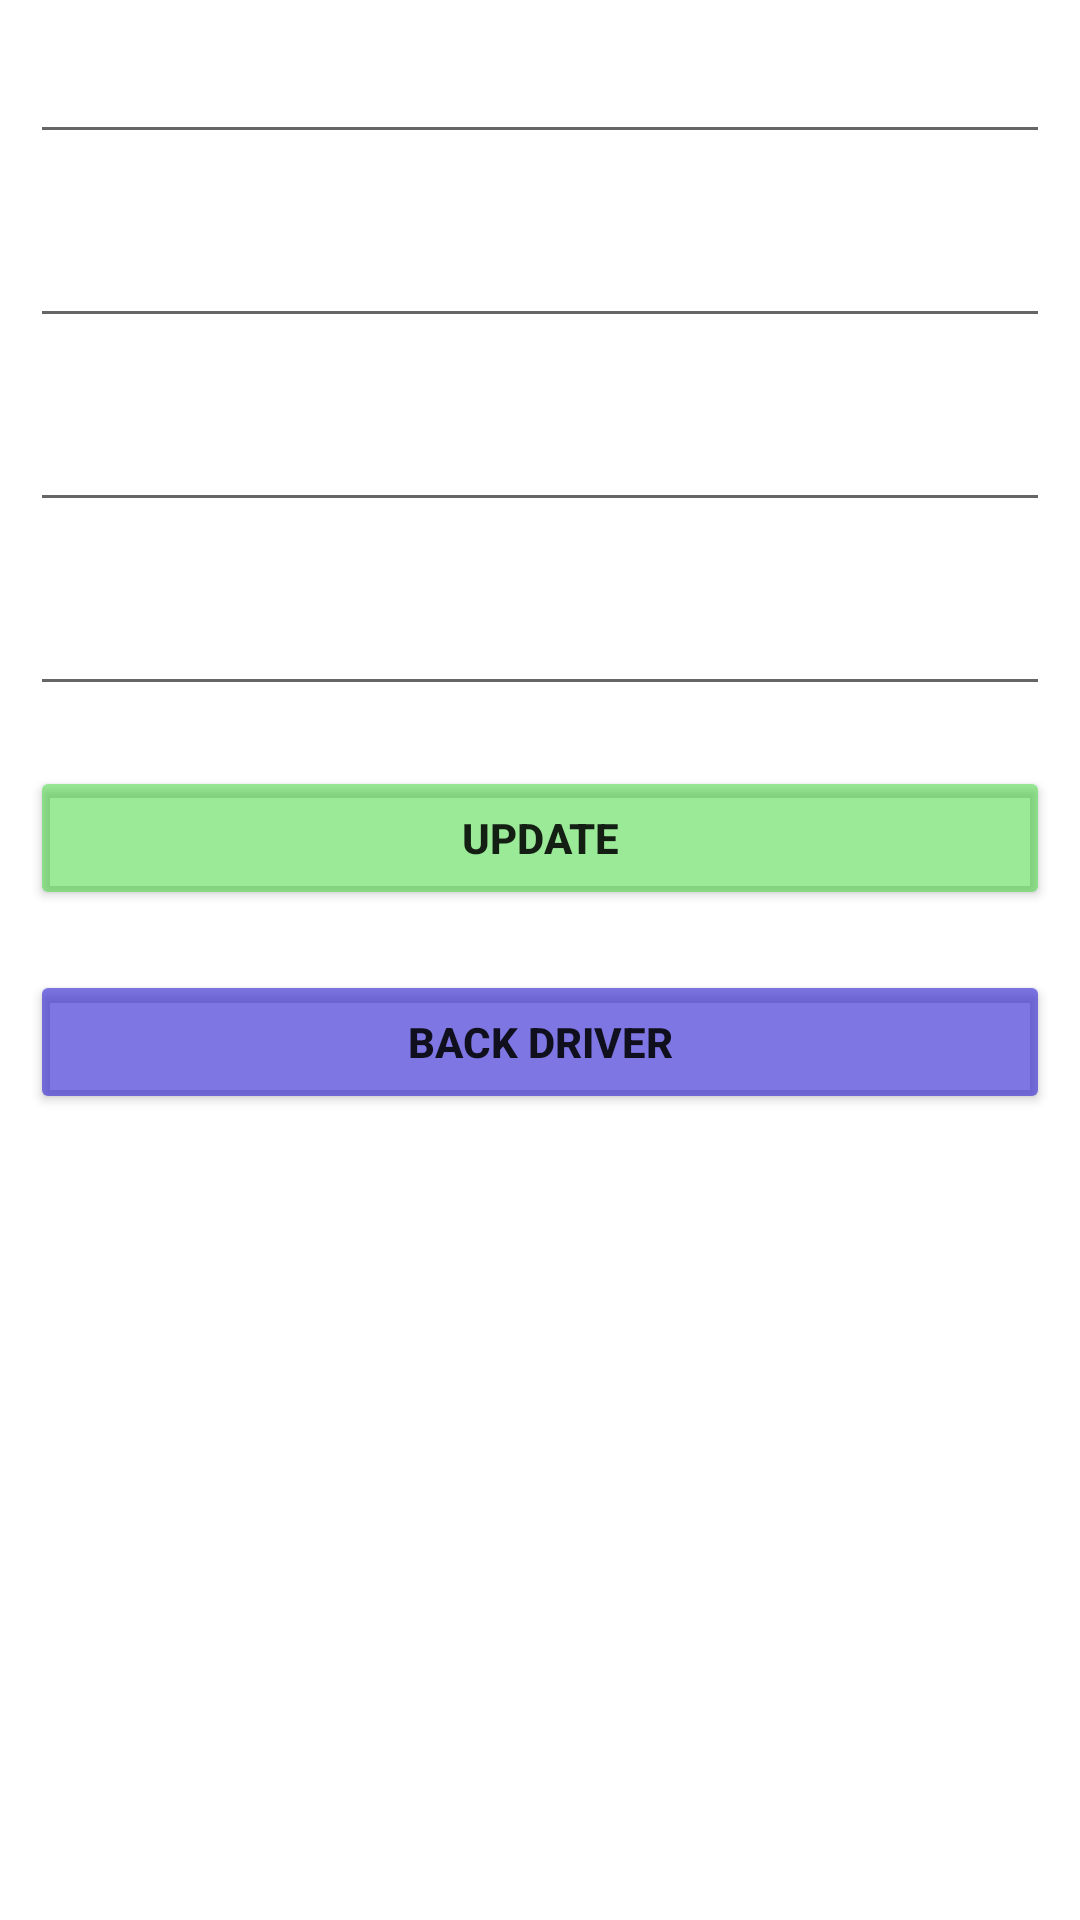

This screen was rendered from an Android layout file. Write that file and the resources it references.
<!-- AndroidManifest.xml: application theme Theme.LADM_U3_PRACTICA1_SQLITE_DB -->
<!-- res/layout/activity_update_vehicle.xml -->
<?xml version="1.0" encoding="utf-8"?>
<LinearLayout xmlns:android="http://schemas.android.com/apk/res/android"
    xmlns:app="http://schemas.android.com/apk/res-auto"
    xmlns:tools="http://schemas.android.com/tools"
    android:layout_width="match_parent"
    android:layout_height="match_parent"
    android:orientation="vertical"
    android:background="@drawable/fondo15"
    tools:context=".UpdateVehicle">

    <EditText
        android:id="@+id/licencePlateUpdate"
        android:layout_width="match_parent"
        android:layout_height="wrap_content"
        android:textColor="@color/white"
        android:textColorHint="@color/white"
        android:layout_margin="10dp"
        android:hint="Licence Plates"/>

    <EditText
        android:id="@+id/brandUpdate"
        android:layout_width="match_parent"
        android:layout_height="wrap_content"
        android:textColor="@color/white"
        android:textColorHint="@color/white"
        android:layout_margin="10dp"
        android:hint="Vehicle Brand"/>

    <EditText
        android:id="@+id/modelUpdate"
        android:layout_width="match_parent"
        android:layout_height="wrap_content"
        android:textColor="@color/white"
        android:textColorHint="@color/white"
        android:layout_margin="10dp"
        android:hint="Vehicle Model"/>

    <EditText
        android:id="@+id/yearUpdate"
        android:layout_width="match_parent"
        android:layout_height="wrap_content"
        android:inputType="number"
        android:textColor="@color/white"
        android:textColorHint="@color/white"
        android:layout_margin="10dp"
        android:hint="Vehicle Year"/>

    <Button
        android:id="@+id/btn_updateVehicleDriver"
        android:layout_width="match_parent"
        android:layout_height="wrap_content"
        android:layout_margin="10dp"
        android:textStyle="bold"
        android:backgroundTint="#792BD325"
        android:text="update"/>

    <Button
        android:id="@+id/btn_backVehicleDriver"
        android:layout_width="match_parent"
        android:layout_height="wrap_content"
        android:layout_margin="10dp"
        android:textStyle="bold"
        android:backgroundTint="#9F3125D3"
        android:text="Back Driver"/>

</LinearLayout>
<!-- resources referenced by this layout -->
<resources>
  <style name="Theme.LADM_U3_PRACTICA1_SQLITE_DB" parent="Theme.MaterialComponents.DayNight.DarkActionBar">
          
          <item name="colorPrimary">@color/purple_500</item>
          <item name="colorPrimaryVariant">@color/purple_700</item>
          <item name="colorOnPrimary">@color/white</item>
          
          <item name="colorSecondary">@color/teal_200</item>
          <item name="colorSecondaryVariant">@color/teal_700</item>
          <item name="colorOnSecondary">@color/black</item>
          
          <item name="android:statusBarColor" tools:targetApi="l">?attr/colorPrimaryVariant</item>
          
      </style>
  <!-- not gathered from this repository: default colours our renderer supplied (Android Studio template values) -->
  <color name="purple_500">#FF6200EE</color>
  <color name="purple_700">#FF3700B3</color>
  <color name="teal_200">#FF03DAC5</color>
  <color name="teal_700">#FF018786</color>
  <color name="black">#FF000000</color>
  <color name="white">#FFFFFFFF</color>
</resources>
